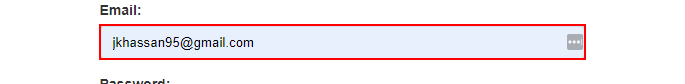
Task: Generate Yearly Report using Edge/Chrome
Workflow: OpenChrome

Step 1: type [userName] into the text box 'email'

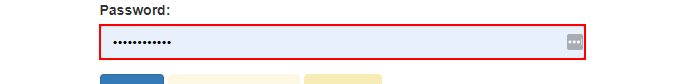
Step 2: type a value into the text box 'password'

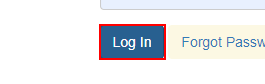
Step 3: click on the button

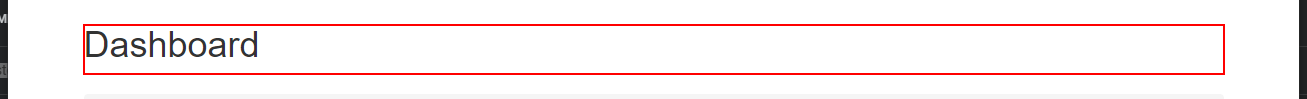
Step 4: find the heading in window 'ACME System 1 - Dashboard' (chrome.exe)